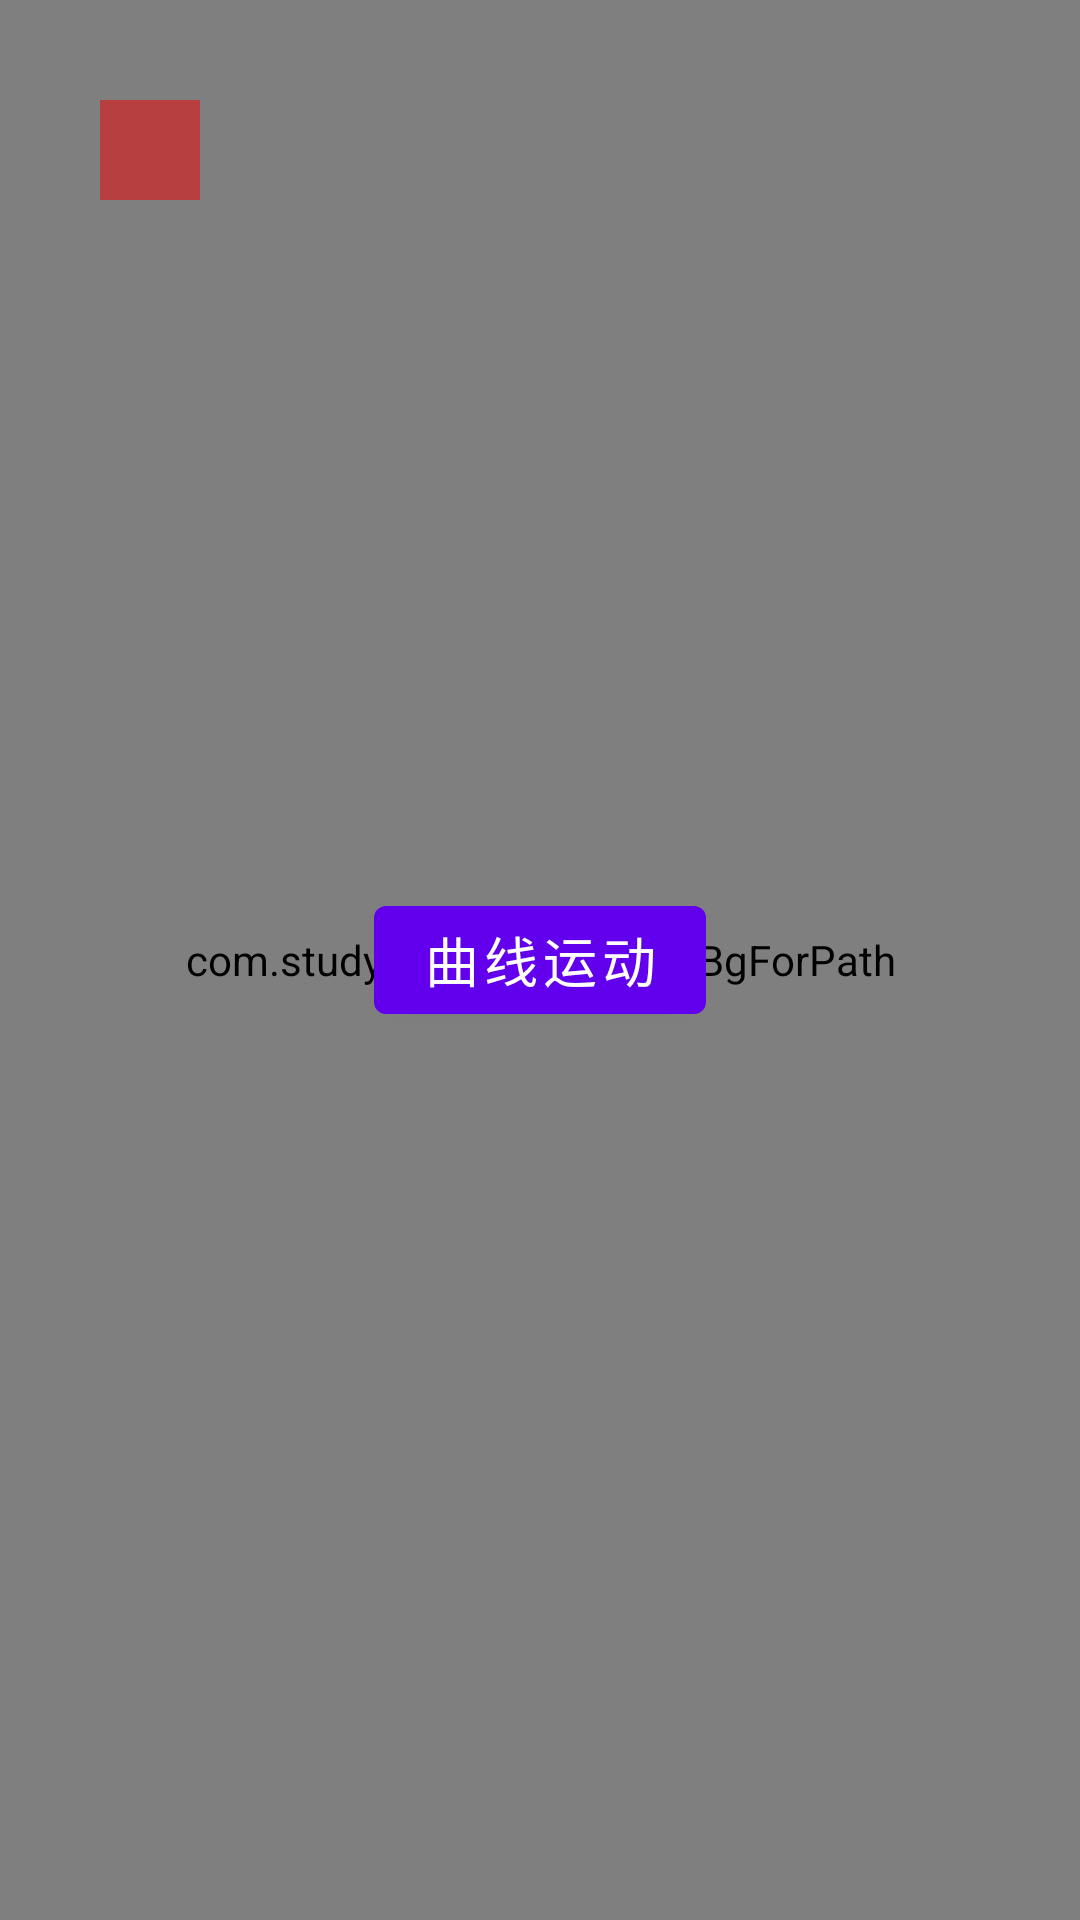

Reconstruct the res/layout file that produces this screen, plus the resources it refers to.
<!-- AndroidManifest.xml: application theme AppTheme -->
<!-- res/layout/activity_path_anim_layout_demo.xml -->
<?xml version="1.0" encoding="utf-8"?>
<LinearLayout xmlns:android="http://schemas.android.com/apk/res/android"
    android:layout_width="match_parent"
    android:layout_height="match_parent"
    android:orientation="vertical">
    <RelativeLayout
        android:layout_width="match_parent"
        android:layout_height="match_parent"
        android:orientation="vertical">
    <com.study.pengnix.ok.view.BgForPath
        android:layout_width="match_parent"
        android:layout_height="match_parent"
        android:background="#ffffff"/>
    <ImageView
        android:id="@+id/path_line"
        android:layout_width="100px"
        android:layout_height="100px"
        android:layout_marginLeft="100px"
        android:layout_marginTop="100px"
        android:background="#80f00000"/>

    <Button
        android:layout_width="wrap_content"
        android:layout_height="wrap_content"
        android:text="曲线运动"
        android:textSize="18sp"
        android:layout_centerInParent="true"
        android:onClick="startAnim5"/>
    </RelativeLayout>
</LinearLayout>
<!-- resources referenced by this layout -->
<resources>

</resources>
